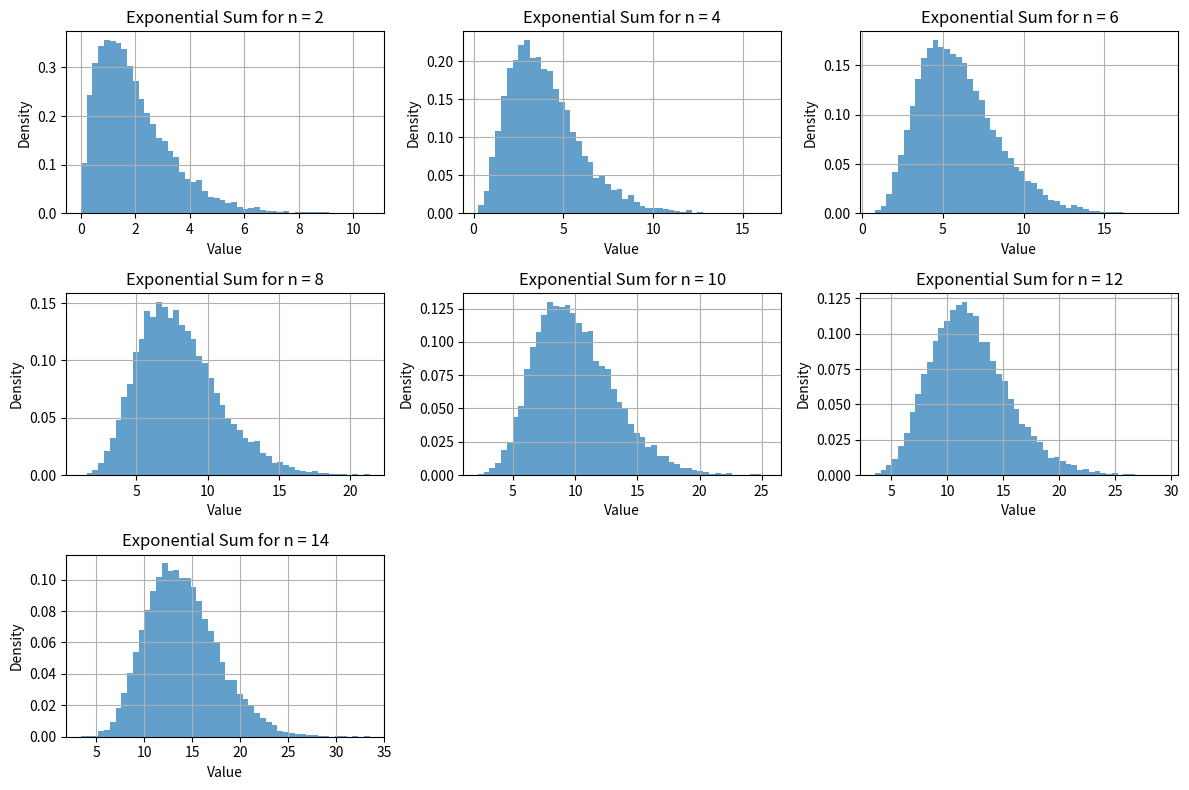
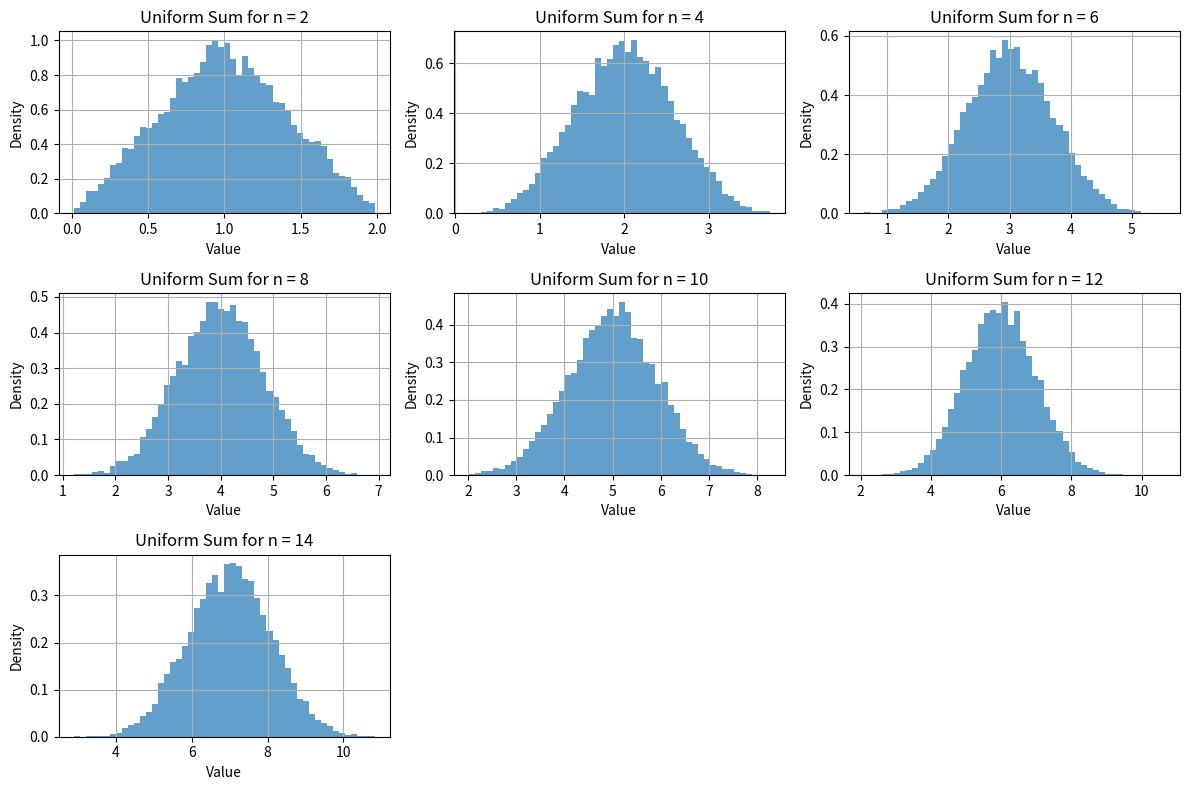

Here is the Python script that generated these plots, in order:
# -*- coding: utf-8 -*-
"""
Engineering Probability Project - Q2: Sum of Random Variables
Author: Aliakbar Mohsennejad
Date: 2023
"""

import numpy as np
import matplotlib.pyplot as plt
from scipy.stats import expon, uniform
from math import factorial

def plot_sum_distributions(distribution, name, lam=1, sample_size=10000):
    plt.figure(figsize=(12, 8))

    for idx, n in enumerate(range(2, 15, 2), 1):
        plt.subplot(3, 3, idx)

        if distribution == 'exponential':
            samples = np.sum(np.random.exponential(scale=1/lam, size=(sample_size, n)), axis=1)
        elif distribution == 'uniform':
            samples = np.sum(np.random.uniform(0, 1, size=(sample_size, n)), axis=1)
        else:
            raise ValueError("Unsupported distribution type.")

        plt.hist(samples, bins=50, density=True, alpha=0.7, label=f'n = {n}')
        plt.title(f'{name} Sum for n = {n}')
        plt.xlabel('Value')
        plt.ylabel('Density')
        plt.grid(True)

    plt.tight_layout()
    plt.savefig(f"{name.lower()}_sum_distribution.png")
    plt.show()


if __name__ == "__main__":
    plot_sum_distributions(distribution='exponential', name='Exponential', lam=1)
    plot_sum_distributions(distribution='uniform', name='Uniform')
